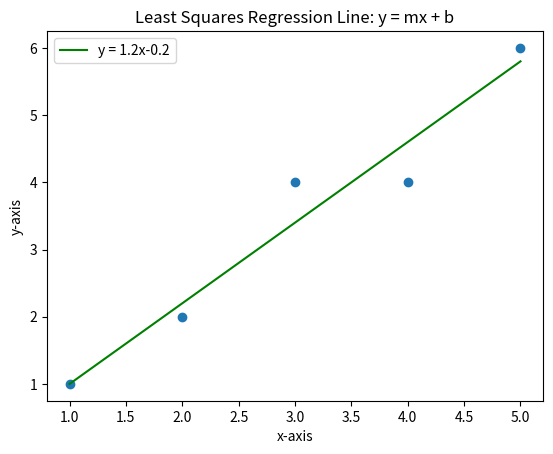

Recreate this plot in Python.
#Exercise 1:
import numpy as np
from matplotlib import pyplot as plt

x = [1, 2, 3, 4, 5]
y = [1, 2, 4, 4, 6]
x_matrix = np.array(x)
x_matrix.resize(len(x), 1)
ones = np.ones((len(x), 1))
x_matrix = np.hstack((ones, x_matrix))
y_matrix = np.array(y)
x_transposed = x_matrix.T
x_multiplied = x_transposed @ x_matrix
y_multiplied = x_transposed @ y_matrix
A = np.linalg.inv(x_multiplied)
A = A @ y_multiplied
b = A[0]
m = A[1]
line = np.array([x for x in b + m * np.array(x)])


plt.scatter(x,y)
plt.plot(x, line, label = f'y = {m:.1f}x{b:.1f}', color = 'g')
plt.xlabel('x-axis')
plt.ylabel('y-axis')
plt.title('Least Squares Regression Line: y = mx + b')
plt.legend()
plt.show()
